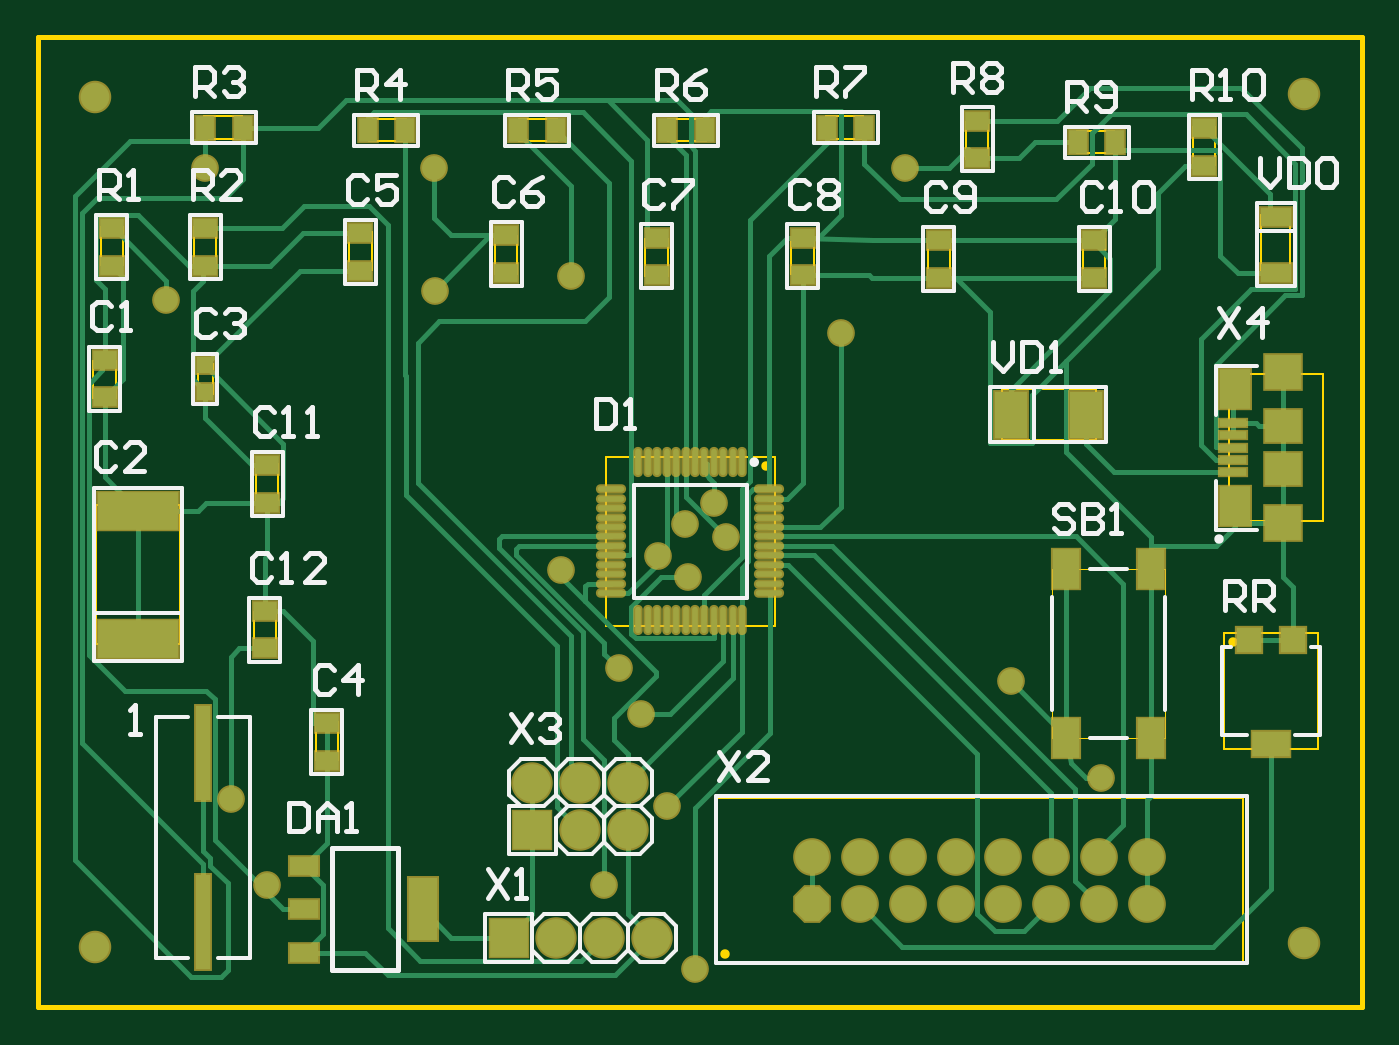
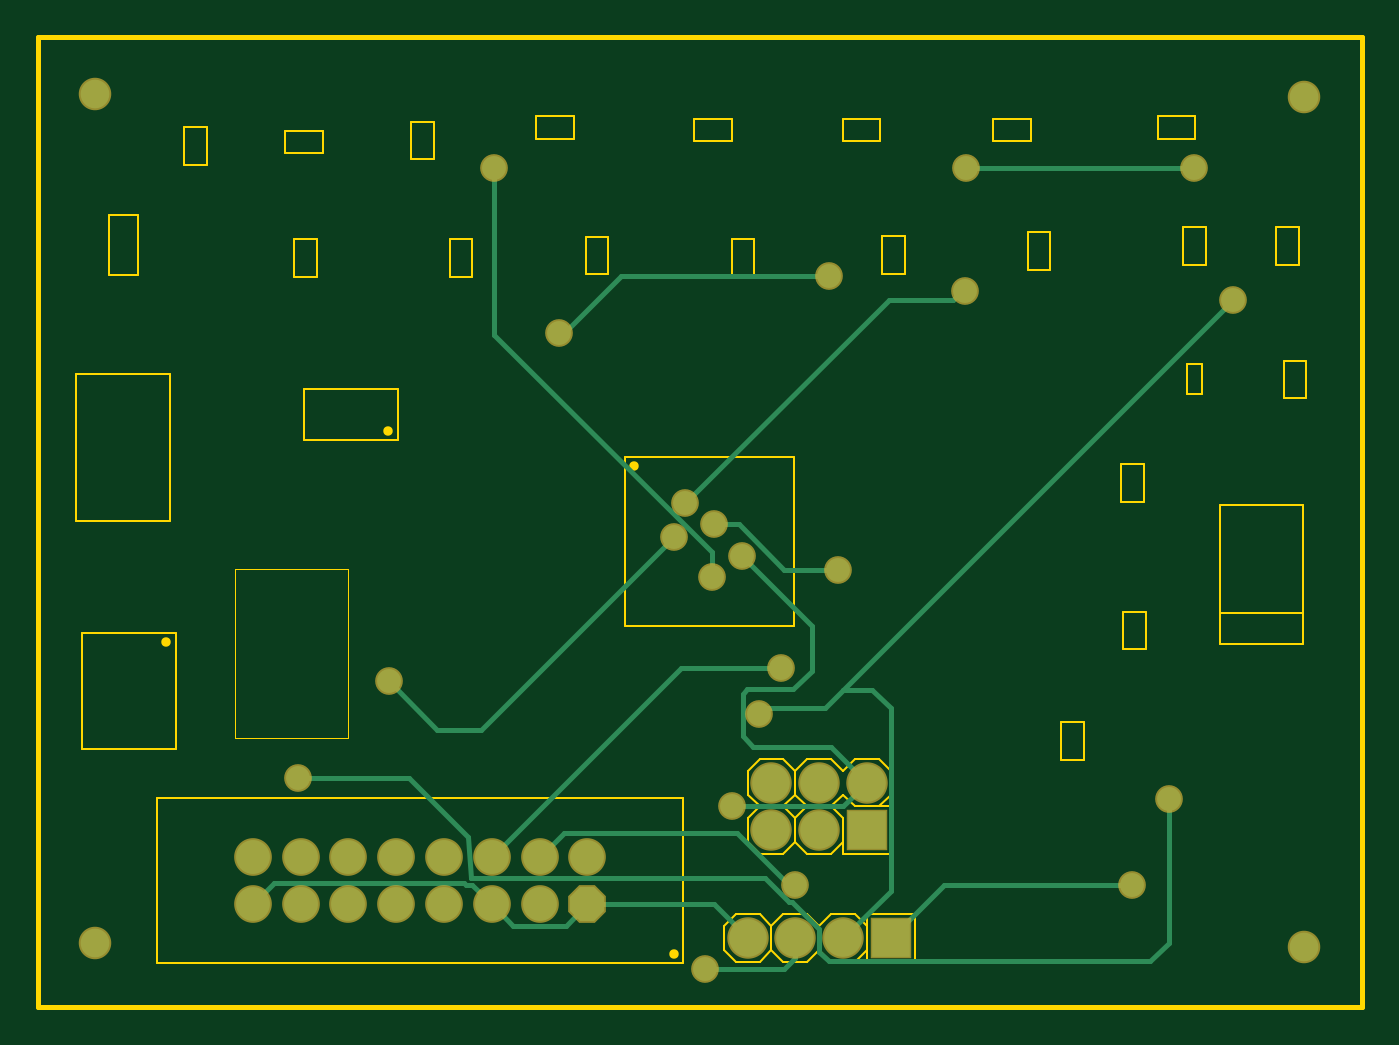
Circuit board: 8 layer files. Board 65.4 x 45.0 mm.
- bottom_copper: PCB1.GBL (3715 bytes)
- bottom_mask: PCB1.GBS (1453 bytes)
- outline: PCB1.GKO (266 bytes)
- outline: PCB1.GM1 (5541 bytes)
- top_copper: PCB1.GTL (15270 bytes)
- top_silk: PCB1.GTO (14992 bytes)
- paste: PCB1.GTP (2977 bytes)
- top_mask: PCB1.GTS (4276 bytes)

=== bottom_copper: PCB1.GBL ===
G04*
G04 #@! TF.GenerationSoftware,Altium Limited,Altium Designer,20.0.13 (296)*
G04*
G04 Layer_Physical_Order=2*
G04 Layer_Color=16711680*
%FSLAX44Y44*%
%MOMM*%
G71*
G01*
G75*
%ADD13C,0.2540*%
%ADD56C,1.8000*%
%ADD57P,1.9483X8X22.5*%
%ADD58C,1.5240*%
%ADD59C,2.0000*%
%ADD60R,2.0000X2.0000*%
%ADD61C,1.2700*%
D13*
X972820Y900939D02*
Y989330D01*
X857250Y785369D02*
X972820Y900939D01*
X763270Y919480D02*
X871220Y811530D01*
X729198Y919480D02*
X763270D01*
X857250Y772160D02*
Y785369D01*
X820420Y723900D02*
X873760D01*
X813816Y712470D02*
X838617D01*
X804164Y722122D02*
Y746252D01*
Y722122D02*
X813816Y712470D01*
X873760Y723900D02*
X974090Y623570D01*
X804164Y746252D02*
X841248Y783336D01*
X843026Y800354D02*
X855980D01*
X818642Y775970D02*
X843026Y800354D01*
X789940Y775970D02*
X818642D01*
X614426Y577850D02*
Y654050D01*
X734060Y608330D02*
X762000Y580390D01*
X633730Y608330D02*
X734060D01*
X828960Y612300D02*
X985266D01*
X816370Y599710D02*
X828960Y612300D01*
X844042Y636270D02*
X935990D01*
X948690Y623570D01*
X816102Y608330D02*
X844042Y636270D01*
X985266Y612300D02*
X985266Y612300D01*
X814768Y599710D02*
X816370D01*
X800100Y585042D02*
X814768Y599710D01*
X800100Y573024D02*
Y585042D01*
X812800Y608330D02*
X816102D01*
X787400Y650240D02*
X846328D01*
X774700Y662940D02*
X787400Y650240D01*
X829310Y702310D02*
X832230Y699390D01*
X829310Y702310D02*
Y702310D01*
X840850Y687434D02*
Y710237D01*
X835406Y681990D02*
X840850Y687434D01*
X838617Y712470D02*
X840850Y710237D01*
X797306Y702310D02*
X829310D01*
X787400Y712216D02*
X797306Y702310D01*
X774700Y662940D02*
X793750Y681990D01*
X835406D01*
X812800Y569722D02*
X818642Y563880D01*
X861060D01*
X1018286Y665480D02*
X1076960D01*
X986790Y633984D02*
X1018286Y665480D01*
X722630Y924306D02*
X724372D01*
X729198Y919480D01*
X905510Y932180D02*
X935990Y901700D01*
X795020Y932180D02*
X905510D01*
X935990Y901700D02*
X938530D01*
X772160Y712216D02*
X787400D01*
X855980Y598170D02*
X923290D01*
X838200Y580390D02*
X855980Y598170D01*
X923290D02*
X934720Y586740D01*
X962660D01*
X974090Y598170D01*
X600870Y989678D02*
X722122D01*
X614426Y577850D02*
X624332Y567944D01*
X795020D01*
X800100Y573024D01*
X985266Y612300D02*
X986790Y633984D01*
X1003046Y690880D02*
X1028827Y716661D01*
X979678Y690880D02*
X1003046D01*
X877316Y793242D02*
X979678Y690880D01*
X580136Y919480D02*
X787400Y712216D01*
X974090Y598170D02*
X984680Y608760D01*
X988060D01*
X988900Y609600D01*
X1089660D01*
X1101090Y598170D01*
X762254Y702310D02*
X772160Y712216D01*
X762254Y605536D02*
Y702310D01*
Y605536D02*
X787400Y580390D01*
X812800Y569722D02*
Y580390D01*
D56*
X1101090Y623570D02*
D03*
Y598170D02*
D03*
X1075690Y623570D02*
D03*
Y598170D02*
D03*
X1050290Y623570D02*
D03*
Y598170D02*
D03*
X1024890Y623570D02*
D03*
Y598170D02*
D03*
X923290Y623570D02*
D03*
X948690Y598170D02*
D03*
Y623570D02*
D03*
X974090Y598170D02*
D03*
Y623570D02*
D03*
X999490Y598170D02*
D03*
Y623570D02*
D03*
D57*
X923290Y598170D02*
D03*
D58*
X1184910Y1028700D02*
D03*
X542290Y1027430D02*
D03*
X1184910Y577850D02*
D03*
X542290Y575310D02*
D03*
D59*
X812800Y580390D02*
D03*
X787400D02*
D03*
X838200D02*
D03*
X774700Y662940D02*
D03*
X825500D02*
D03*
X800100D02*
D03*
Y637540D02*
D03*
X825500D02*
D03*
D60*
X762000Y580390D02*
D03*
X774700Y637540D02*
D03*
D61*
X972820Y989330D02*
D03*
X871220Y811530D02*
D03*
X857250Y772160D02*
D03*
X820420Y723900D02*
D03*
X855980Y800354D02*
D03*
X614426Y654050D02*
D03*
X633730Y608330D02*
D03*
X812800D02*
D03*
X832230Y699390D02*
D03*
X861060Y563880D02*
D03*
X1076960Y665480D02*
D03*
X789940Y775970D02*
D03*
X722630Y924306D02*
D03*
X795020Y932180D02*
D03*
X841248Y783336D02*
D03*
X938530Y901700D02*
D03*
X600870Y989678D02*
D03*
X722122D02*
D03*
X1028827Y716661D02*
D03*
X877316Y793242D02*
D03*
X580136Y919480D02*
D03*
X846328Y650240D02*
D03*
M02*

=== bottom_mask: PCB1.GBS ===
G04*
G04 #@! TF.GenerationSoftware,Altium Limited,Altium Designer,20.0.13 (296)*
G04*
G04 Layer_Color=16711935*
%FSLAX44Y44*%
%MOMM*%
G71*
G01*
G75*
%ADD50C,2.0032*%
%ADD51P,2.1683X8X22.5*%
%ADD52C,1.7272*%
%ADD53C,2.2032*%
%ADD54R,2.2032X2.2032*%
%ADD55C,1.4732*%
D50*
X1101090Y623570D02*
D03*
Y598170D02*
D03*
X1075690Y623570D02*
D03*
Y598170D02*
D03*
X1050290Y623570D02*
D03*
Y598170D02*
D03*
X1024890Y623570D02*
D03*
Y598170D02*
D03*
X923290Y623570D02*
D03*
X948690Y598170D02*
D03*
Y623570D02*
D03*
X974090Y598170D02*
D03*
Y623570D02*
D03*
X999490Y598170D02*
D03*
Y623570D02*
D03*
D51*
X923290Y598170D02*
D03*
D52*
X1184910Y1028700D02*
D03*
X542290Y1027430D02*
D03*
X1184910Y577850D02*
D03*
X542290Y575310D02*
D03*
D53*
X812800Y580390D02*
D03*
X787400D02*
D03*
X838200D02*
D03*
X774700Y662940D02*
D03*
X825500D02*
D03*
X800100D02*
D03*
Y637540D02*
D03*
X825500D02*
D03*
D54*
X762000Y580390D02*
D03*
X774700Y637540D02*
D03*
D55*
X972820Y989330D02*
D03*
X871220Y811530D02*
D03*
X857250Y772160D02*
D03*
X820420Y723900D02*
D03*
X855980Y800354D02*
D03*
X614426Y654050D02*
D03*
X633730Y608330D02*
D03*
X812800D02*
D03*
X832230Y699390D02*
D03*
X861060Y563880D02*
D03*
X1076960Y665480D02*
D03*
X789940Y775970D02*
D03*
X722630Y924306D02*
D03*
X795020Y932180D02*
D03*
X841248Y783336D02*
D03*
X938530Y901700D02*
D03*
X600870Y989678D02*
D03*
X722122D02*
D03*
X1028827Y716661D02*
D03*
X877316Y793242D02*
D03*
X580136Y919480D02*
D03*
X846328Y650240D02*
D03*
M02*

=== outline: PCB1.GKO ===
G04*
G04 #@! TF.GenerationSoftware,Altium Limited,Altium Designer,20.0.13 (296)*
G04*
G04 Layer_Color=16711935*
%FSLAX44Y44*%
%MOMM*%
G71*
G01*
G75*
%ADD13C,0.2540*%
D13*
X511810Y1059180D02*
X1215390D01*
X511810D02*
X511810Y543560D01*
X1215390D01*
Y1059180D01*
M02*

=== outline: PCB1.GM1 ===
G04*
G04 #@! TF.GenerationSoftware,Altium Limited,Altium Designer,20.0.13 (296)*
G04*
G04 Layer_Color=16711935*
%FSLAX44Y44*%
%MOMM*%
G71*
G01*
G75*
%ADD11C,0.5000*%
%ADD62C,0.1000*%
%ADD63C,0.0500*%
D11*
X877190Y571870D02*
D03*
X1147130Y737700D02*
D03*
X898520Y831210D02*
D03*
X1029020Y849520D02*
D03*
D62*
X872341Y654871D02*
X1152041D01*
Y566871D02*
Y654871D01*
X872341Y566871D02*
X1152041D01*
X872341D02*
Y653719D01*
Y654871D01*
X1004920Y1014222D02*
X1016920D01*
X1004920Y994230D02*
X1016920D01*
Y1014222D01*
X1004920Y994230D02*
Y1014222D01*
X604710Y869570D02*
Y885570D01*
X596709Y869570D02*
Y885570D01*
X604710D01*
X596709Y869570D02*
X604710D01*
X1142139Y742688D02*
X1192130D01*
Y680712D02*
Y742688D01*
X1142139Y680712D02*
X1192130D01*
X1142139D02*
Y742688D01*
X813520Y836210D02*
X903520D01*
X813520Y746210D02*
Y836210D01*
Y746210D02*
X903520D01*
Y836210D01*
X825500Y574040D02*
X831850Y567690D01*
X844550D01*
X850900Y574040D01*
Y586740D01*
X844550Y593090D02*
X850900Y586740D01*
X831850Y593090D02*
X844550D01*
X825500Y586740D02*
X831850Y593090D01*
X800100Y586740D02*
X806450Y593090D01*
X819150D01*
X825500Y586740D01*
Y574040D02*
Y586740D01*
X819150Y567690D02*
X825500Y574040D01*
X806450Y567690D02*
X819150D01*
X800100Y574040D02*
X806450Y567690D01*
X749300D02*
X774700D01*
Y574040D02*
X781050Y567690D01*
X793750D01*
X800100Y574040D01*
Y586740D01*
X793750Y593090D02*
X800100Y586740D01*
X781050Y593090D02*
X793750D01*
X774700Y586740D02*
X781050Y593090D01*
X749300Y567690D02*
Y593090D01*
X774700Y567690D02*
Y593090D01*
X749300D02*
X774700D01*
X541370Y887062D02*
X553370D01*
X541370Y867070D02*
X553370D01*
Y887062D01*
X541370Y867070D02*
Y887062D01*
X542899Y736431D02*
X587399D01*
X542899Y810434D02*
X587399D01*
X542900Y753180D02*
X587400D01*
X587399Y736431D02*
Y810434D01*
X542899Y736431D02*
Y810434D01*
X557180Y937928D02*
Y957920D01*
X545180Y937928D02*
Y957920D01*
X557180D01*
X545180Y937928D02*
X557180D01*
X677260Y935548D02*
X689260D01*
X677260Y955540D02*
X689260D01*
X677260Y935548D02*
Y955540D01*
X689260Y935548D02*
Y955540D01*
X659480Y675038D02*
X671480D01*
X659480Y695030D02*
X671480D01*
X659480Y675038D02*
Y695030D01*
X671480Y675038D02*
Y695030D01*
X606710Y938088D02*
Y958080D01*
X594710Y938088D02*
Y958080D01*
X606710D01*
X594710Y938088D02*
X606710D01*
X754730Y953262D02*
X766730D01*
X754730Y933270D02*
X766730D01*
Y953262D01*
X754730Y933270D02*
Y953262D01*
X600370Y1016920D02*
X620362D01*
X600370Y1004920D02*
X620362D01*
X600370D02*
Y1016920D01*
X620362Y1004920D02*
Y1016920D01*
X834740Y951992D02*
X846740D01*
X834740Y932000D02*
X846740D01*
Y951992D01*
X834740Y932000D02*
Y951992D01*
X627730Y812198D02*
X639730D01*
X627730Y832190D02*
X639730D01*
X627730Y812198D02*
Y832190D01*
X639730Y812198D02*
Y832190D01*
X1067150Y931578D02*
X1079150D01*
X1067150Y951570D02*
X1079150D01*
X1067150Y931578D02*
Y951570D01*
X1079150Y931578D02*
Y951570D01*
X984600Y931738D02*
X996600D01*
X984600Y951730D02*
X996600D01*
X984600Y931738D02*
Y951730D01*
X996600Y931738D02*
Y951730D01*
X912210Y933008D02*
X924210D01*
X912210Y953000D02*
X924210D01*
X912210Y933008D02*
Y953000D01*
X924210Y933008D02*
Y953000D01*
X819150Y650240D02*
X831850D01*
X793750D02*
X806450D01*
X762000D02*
X781050D01*
X819150Y675640D02*
X831850D01*
X793750D02*
X806450D01*
X819150Y624840D02*
X831850D01*
X793750D02*
X806450D01*
X768350Y675640D02*
X781050D01*
X762000Y624840D02*
X787400D01*
Y643890D01*
X762000Y624840D02*
Y650240D01*
X831850D02*
X838200Y656590D01*
X831850Y675640D02*
X838200Y669290D01*
X831850Y650240D02*
X838200Y643890D01*
X831850Y624840D02*
X838200Y631190D01*
X812800Y656590D02*
X819150Y650240D01*
X812800Y669290D02*
X819150Y675640D01*
X812800Y643890D02*
X819150Y650240D01*
X806450D02*
X812800Y656590D01*
X806450Y675640D02*
X812800Y669290D01*
X806450Y650240D02*
X812800Y643890D01*
Y631190D02*
X819150Y624840D01*
X806450D02*
X812800Y631190D01*
X787400Y656590D02*
X793750Y650240D01*
X787400Y669290D02*
X793750Y675640D01*
X787400Y643890D02*
X793750Y650240D01*
X781050D02*
X787400Y656590D01*
X781050Y675640D02*
X787400Y669290D01*
Y631190D02*
X793750Y624840D01*
X762000Y669290D02*
X768350Y675640D01*
X762000Y656590D02*
X768350Y650240D01*
X838200Y656590D02*
Y669290D01*
Y631190D02*
Y643890D01*
X812800Y656590D02*
Y669290D01*
Y631190D02*
Y643890D01*
X762000Y656590D02*
Y669290D01*
X687578Y1003650D02*
X707570D01*
X687578Y1015650D02*
X707570D01*
Y1003650D02*
Y1015650D01*
X687578Y1003650D02*
Y1015650D01*
X767748Y1003650D02*
X787740D01*
X767748Y1015650D02*
X787740D01*
Y1003650D02*
Y1015650D01*
X767748Y1003650D02*
Y1015650D01*
X1161920Y932690D02*
X1177420D01*
X1161920Y964690D02*
X1177420D01*
X1161920Y932690D02*
Y964690D01*
X1177420Y932690D02*
Y964690D01*
X1137570Y991268D02*
Y1011260D01*
X1125570Y991268D02*
Y1011260D01*
X1137570D01*
X1125570Y991268D02*
X1137570D01*
X1024020Y845018D02*
X1074020D01*
X1024020D02*
Y872018D01*
X1074020D01*
Y845018D02*
Y872018D01*
X1144980Y801920D02*
Y879920D01*
X1194980Y801920D02*
Y879920D01*
X1144980D02*
X1194980D01*
X1144980Y801920D02*
X1194980D01*
X846648Y1003650D02*
X866640D01*
X846648Y1015650D02*
X866640D01*
Y1003650D02*
Y1015650D01*
X846648Y1003650D02*
Y1015650D01*
X930570Y1016920D02*
X950562D01*
X930570Y1004920D02*
X950562D01*
X930570D02*
Y1016920D01*
X950562Y1004920D02*
Y1016920D01*
X626460Y753712D02*
X638460D01*
X626460Y733720D02*
X638460D01*
Y753712D01*
X626460Y733720D02*
Y753712D01*
X1063920Y1009300D02*
X1083912D01*
X1063920Y997300D02*
X1083912D01*
X1063920D02*
Y1009300D01*
X1083912Y997300D02*
Y1009300D01*
D63*
X1050771Y776519D02*
X1110771D01*
X1050771Y686519D02*
Y776519D01*
Y686519D02*
X1110771D01*
Y776519D01*
M02*

=== top_copper: PCB1.GTL (15270 bytes, source omitted) ===
=== top_silk: PCB1.GTO (14992 bytes, source omitted) ===
=== paste: PCB1.GTP ===
G04*
G04 #@! TF.GenerationSoftware,Altium Limited,Altium Designer,20.0.13 (296)*
G04*
G04 Layer_Color=8421504*
%FSLAX44Y44*%
%MOMM*%
G71*
G01*
G75*
%ADD14R,1.2500X1.0000*%
%ADD15R,0.8500X0.8500*%
%ADD16R,1.3000X1.3000*%
%ADD17R,2.0000X1.3000*%
%ADD18O,0.3000X1.4000*%
%ADD19O,1.4000X0.3000*%
%ADD20R,1.5000X3.3000*%
%ADD21R,1.5000X1.0000*%
%ADD22R,4.3000X2.0000*%
%ADD23R,1.0000X1.2500*%
%ADD24R,0.8000X5.0000*%
%ADD25R,1.6000X1.0000*%
%ADD26R,1.7000X2.5000*%
%ADD27R,1.9000X1.7500*%
%ADD28R,1.9000X1.8000*%
%ADD29R,1.6000X2.1000*%
%ADD30R,1.4000X0.4000*%
%ADD31R,1.4000X2.1000*%
D14*
X1010920Y1014730D02*
D03*
Y994730D02*
D03*
X547370Y887570D02*
D03*
Y867570D02*
D03*
X551180Y957420D02*
D03*
Y937420D02*
D03*
X683260Y935040D02*
D03*
Y955040D02*
D03*
X665480Y674530D02*
D03*
Y694530D02*
D03*
X600710Y957580D02*
D03*
Y937580D02*
D03*
X760730Y953770D02*
D03*
Y933770D02*
D03*
X840740Y952500D02*
D03*
Y932500D02*
D03*
X633730Y811690D02*
D03*
Y831690D02*
D03*
X1073150Y931070D02*
D03*
Y951070D02*
D03*
X990600Y931230D02*
D03*
Y951230D02*
D03*
X918210Y932500D02*
D03*
Y952500D02*
D03*
X1131570Y1010760D02*
D03*
Y990760D02*
D03*
X632460Y754220D02*
D03*
Y734220D02*
D03*
D15*
X600710Y884570D02*
D03*
Y870570D02*
D03*
D16*
X1155630Y738700D02*
D03*
X1178630D02*
D03*
D17*
X1167130Y683700D02*
D03*
D18*
X886020Y833210D02*
D03*
X881020D02*
D03*
X876020D02*
D03*
X871020D02*
D03*
X866020D02*
D03*
X861020D02*
D03*
X856020D02*
D03*
X851020D02*
D03*
X846020D02*
D03*
X841020D02*
D03*
X836020D02*
D03*
X831020D02*
D03*
Y749210D02*
D03*
X836020D02*
D03*
X841020D02*
D03*
X846020D02*
D03*
X851020D02*
D03*
X856020D02*
D03*
X861020D02*
D03*
X866020D02*
D03*
X871020D02*
D03*
X876020D02*
D03*
X881020D02*
D03*
X886020D02*
D03*
D19*
X816520Y818710D02*
D03*
Y813710D02*
D03*
Y808710D02*
D03*
Y803710D02*
D03*
Y798710D02*
D03*
Y793710D02*
D03*
Y788710D02*
D03*
Y783710D02*
D03*
Y778710D02*
D03*
Y773710D02*
D03*
Y768710D02*
D03*
Y763710D02*
D03*
X900520D02*
D03*
Y768710D02*
D03*
Y773710D02*
D03*
Y778710D02*
D03*
Y783710D02*
D03*
Y788710D02*
D03*
Y793710D02*
D03*
Y798710D02*
D03*
Y803710D02*
D03*
Y808710D02*
D03*
Y813710D02*
D03*
Y818710D02*
D03*
D20*
X716300Y595630D02*
D03*
D21*
X653300Y572630D02*
D03*
Y618630D02*
D03*
Y595630D02*
D03*
D22*
X565150Y739430D02*
D03*
Y807430D02*
D03*
D23*
X600870Y1010920D02*
D03*
X620870D02*
D03*
X707070Y1009650D02*
D03*
X687070D02*
D03*
X787240D02*
D03*
X767240D02*
D03*
X866140D02*
D03*
X846140D02*
D03*
X931070Y1010920D02*
D03*
X951070D02*
D03*
X1064420Y1003300D02*
D03*
X1084420D02*
D03*
D24*
X599440Y678730D02*
D03*
Y588730D02*
D03*
D25*
X1169670Y933690D02*
D03*
Y963690D02*
D03*
D26*
X1069020Y858520D02*
D03*
X1029020D02*
D03*
D27*
X1173480Y852170D02*
D03*
Y829670D02*
D03*
D28*
Y880920D02*
D03*
Y800920D02*
D03*
D29*
X1147980Y871920D02*
D03*
Y809920D02*
D03*
D30*
X1146980Y853920D02*
D03*
Y847420D02*
D03*
Y840920D02*
D03*
Y834420D02*
D03*
Y827920D02*
D03*
D31*
X1103270Y776520D02*
D03*
X1058270D02*
D03*
X1103270Y686520D02*
D03*
X1058270D02*
D03*
M02*

=== top_mask: PCB1.GTS ===
G04*
G04 #@! TF.GenerationSoftware,Altium Limited,Altium Designer,20.0.13 (296)*
G04*
G04 Layer_Color=8388736*
%FSLAX44Y44*%
%MOMM*%
G71*
G01*
G75*
%ADD32R,1.4532X1.2032*%
%ADD33R,1.0532X1.0532*%
%ADD34R,1.5032X1.5032*%
%ADD35R,2.2032X1.5032*%
%ADD36O,0.5032X1.6032*%
%ADD37O,1.6032X0.5032*%
%ADD38R,1.7032X3.5032*%
%ADD39R,1.7032X1.2032*%
%ADD40R,4.5032X2.2032*%
%ADD41R,1.2032X1.4532*%
%ADD42R,1.0032X5.2032*%
%ADD43R,1.8032X1.2032*%
%ADD44R,1.9032X2.7032*%
%ADD45R,2.1032X1.9532*%
%ADD46R,2.1032X2.0032*%
%ADD47R,1.8032X2.3032*%
%ADD48R,1.6032X0.6032*%
%ADD49R,1.6032X2.3032*%
%ADD50C,2.0032*%
%ADD51P,2.1683X8X22.5*%
%ADD52C,1.7272*%
%ADD53C,2.2032*%
%ADD54R,2.2032X2.2032*%
%ADD55C,1.4732*%
D32*
X1010920Y1014730D02*
D03*
Y994730D02*
D03*
X547370Y887570D02*
D03*
Y867570D02*
D03*
X551180Y957420D02*
D03*
Y937420D02*
D03*
X683260Y935040D02*
D03*
Y955040D02*
D03*
X665480Y674530D02*
D03*
Y694530D02*
D03*
X600710Y957580D02*
D03*
Y937580D02*
D03*
X760730Y953770D02*
D03*
Y933770D02*
D03*
X840740Y952500D02*
D03*
Y932500D02*
D03*
X633730Y811690D02*
D03*
Y831690D02*
D03*
X1073150Y931070D02*
D03*
Y951070D02*
D03*
X990600Y931230D02*
D03*
Y951230D02*
D03*
X918210Y932500D02*
D03*
Y952500D02*
D03*
X1131570Y1010760D02*
D03*
Y990760D02*
D03*
X632460Y754220D02*
D03*
Y734220D02*
D03*
D33*
X600710Y884570D02*
D03*
Y870570D02*
D03*
D34*
X1155630Y738700D02*
D03*
X1178630D02*
D03*
D35*
X1167130Y683700D02*
D03*
D36*
X886020Y833210D02*
D03*
X881020D02*
D03*
X876020D02*
D03*
X871020D02*
D03*
X866020D02*
D03*
X861020D02*
D03*
X856020D02*
D03*
X851020D02*
D03*
X846020D02*
D03*
X841020D02*
D03*
X836020D02*
D03*
X831020D02*
D03*
Y749210D02*
D03*
X836020D02*
D03*
X841020D02*
D03*
X846020D02*
D03*
X851020D02*
D03*
X856020D02*
D03*
X861020D02*
D03*
X866020D02*
D03*
X871020D02*
D03*
X876020D02*
D03*
X881020D02*
D03*
X886020D02*
D03*
D37*
X816520Y818710D02*
D03*
Y813710D02*
D03*
Y808710D02*
D03*
Y803710D02*
D03*
Y798710D02*
D03*
Y793710D02*
D03*
Y788710D02*
D03*
Y783710D02*
D03*
Y778710D02*
D03*
Y773710D02*
D03*
Y768710D02*
D03*
Y763710D02*
D03*
X900520D02*
D03*
Y768710D02*
D03*
Y773710D02*
D03*
Y778710D02*
D03*
Y783710D02*
D03*
Y788710D02*
D03*
Y793710D02*
D03*
Y798710D02*
D03*
Y803710D02*
D03*
Y808710D02*
D03*
Y813710D02*
D03*
Y818710D02*
D03*
D38*
X716300Y595630D02*
D03*
D39*
X653300Y572630D02*
D03*
Y618630D02*
D03*
Y595630D02*
D03*
D40*
X565150Y739430D02*
D03*
Y807430D02*
D03*
D41*
X600870Y1010920D02*
D03*
X620870D02*
D03*
X707070Y1009650D02*
D03*
X687070D02*
D03*
X787240D02*
D03*
X767240D02*
D03*
X866140D02*
D03*
X846140D02*
D03*
X931070Y1010920D02*
D03*
X951070D02*
D03*
X1064420Y1003300D02*
D03*
X1084420D02*
D03*
D42*
X599440Y678730D02*
D03*
Y588730D02*
D03*
D43*
X1169670Y933690D02*
D03*
Y963690D02*
D03*
D44*
X1069020Y858520D02*
D03*
X1029020D02*
D03*
D45*
X1173480Y852170D02*
D03*
Y829670D02*
D03*
D46*
Y880920D02*
D03*
Y800920D02*
D03*
D47*
X1147980Y871920D02*
D03*
Y809920D02*
D03*
D48*
X1146980Y853920D02*
D03*
Y847420D02*
D03*
Y840920D02*
D03*
Y834420D02*
D03*
Y827920D02*
D03*
D49*
X1103270Y776520D02*
D03*
X1058270D02*
D03*
X1103270Y686520D02*
D03*
X1058270D02*
D03*
D50*
X1101090Y623570D02*
D03*
Y598170D02*
D03*
X1075690Y623570D02*
D03*
Y598170D02*
D03*
X1050290Y623570D02*
D03*
Y598170D02*
D03*
X1024890Y623570D02*
D03*
Y598170D02*
D03*
X923290Y623570D02*
D03*
X948690Y598170D02*
D03*
Y623570D02*
D03*
X974090Y598170D02*
D03*
Y623570D02*
D03*
X999490Y598170D02*
D03*
Y623570D02*
D03*
D51*
X923290Y598170D02*
D03*
D52*
X1184910Y1028700D02*
D03*
X542290Y1027430D02*
D03*
X1184910Y577850D02*
D03*
X542290Y575310D02*
D03*
D53*
X812800Y580390D02*
D03*
X787400D02*
D03*
X838200D02*
D03*
X774700Y662940D02*
D03*
X825500D02*
D03*
X800100D02*
D03*
Y637540D02*
D03*
X825500D02*
D03*
D54*
X762000Y580390D02*
D03*
X774700Y637540D02*
D03*
D55*
X972820Y989330D02*
D03*
X871220Y811530D02*
D03*
X857250Y772160D02*
D03*
X820420Y723900D02*
D03*
X855980Y800354D02*
D03*
X614426Y654050D02*
D03*
X633730Y608330D02*
D03*
X812800D02*
D03*
X832230Y699390D02*
D03*
X861060Y563880D02*
D03*
X1076960Y665480D02*
D03*
X789940Y775970D02*
D03*
X722630Y924306D02*
D03*
X795020Y932180D02*
D03*
X841248Y783336D02*
D03*
X938530Y901700D02*
D03*
X600870Y989678D02*
D03*
X722122D02*
D03*
X1028827Y716661D02*
D03*
X877316Y793242D02*
D03*
X580136Y919480D02*
D03*
X846328Y650240D02*
D03*
M02*

